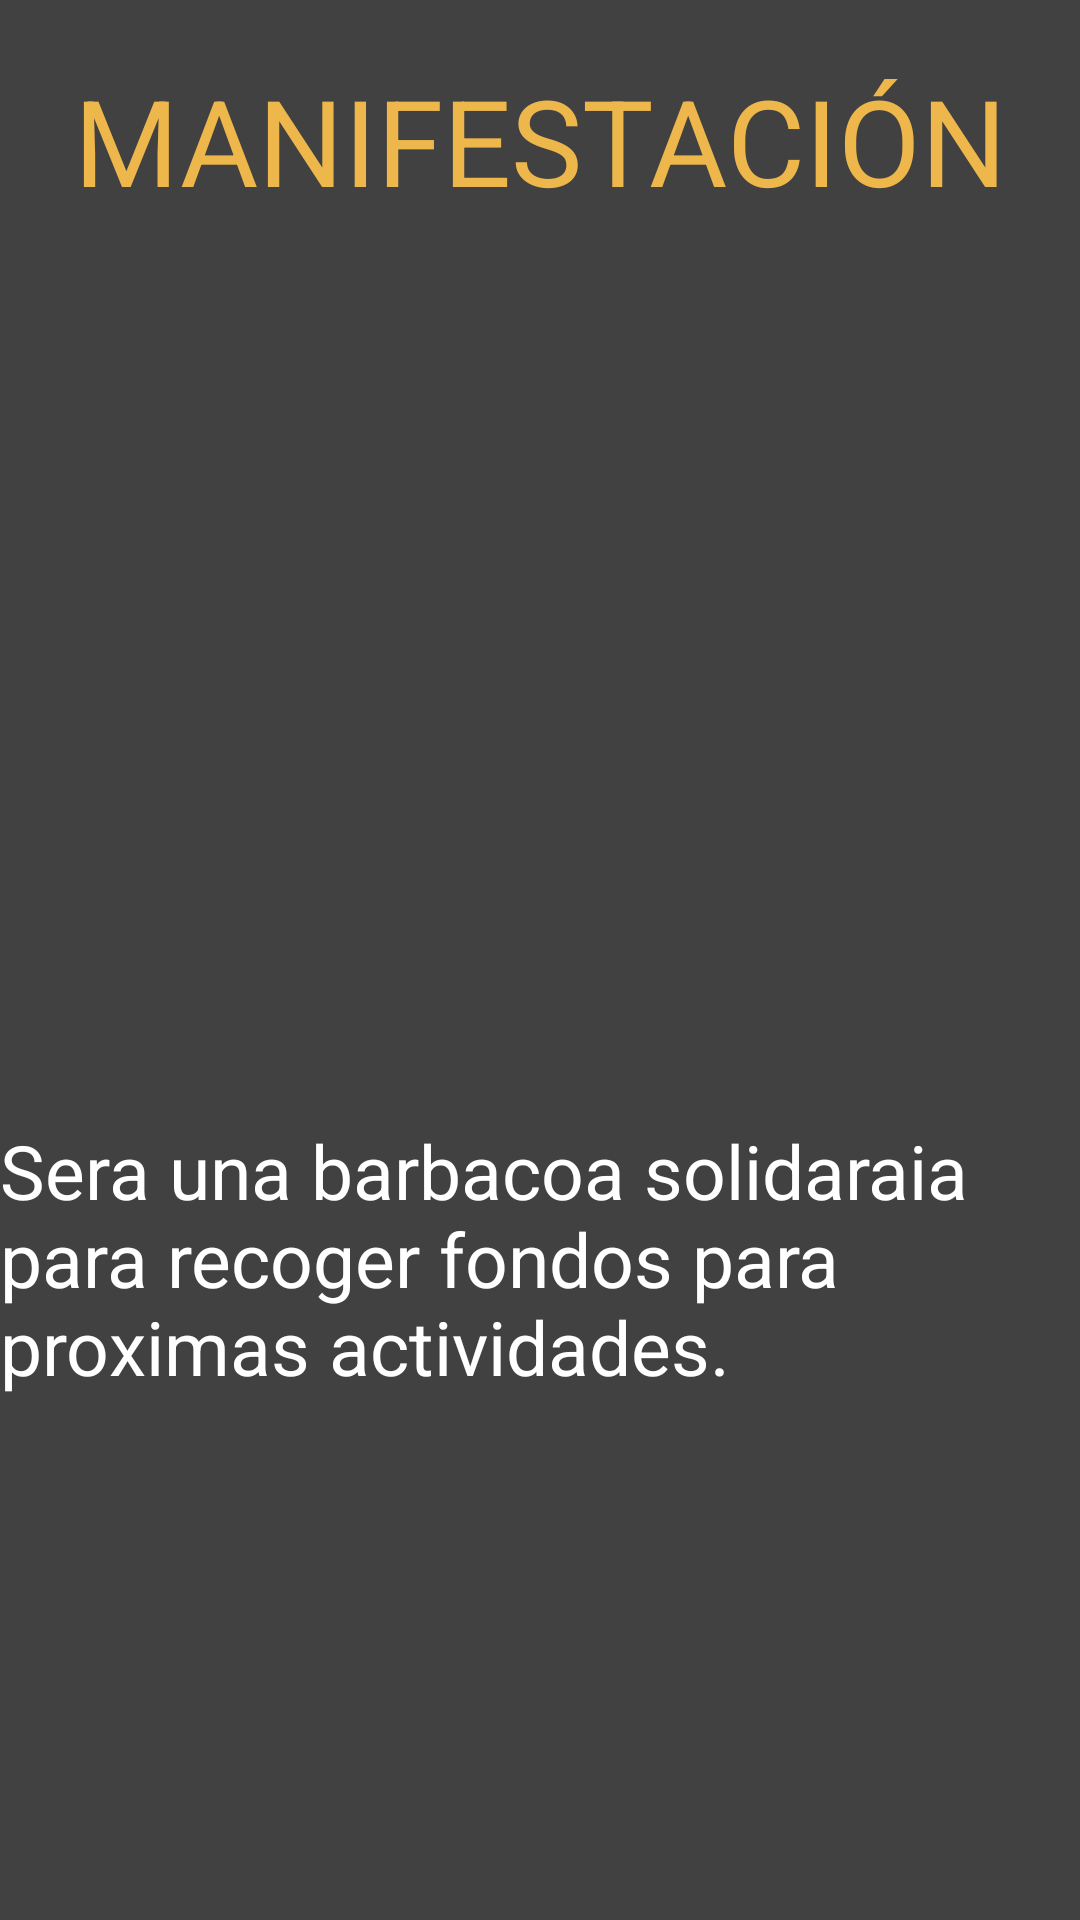

Write the Android layout XML for this screen, with the resource values it uses.
<!-- AndroidManifest.xml: application theme Theme.AppCompat.DayNight.NoActionBar -->
<!-- res/layout/fragment_detall.xml -->
<?xml version="1.0" encoding="utf-8"?>
<LinearLayout xmlns:android="http://schemas.android.com/apk/res/android"
    xmlns:tools="http://schemas.android.com/tools"
    android:layout_width="match_parent"
    android:layout_height="match_parent"
    android:orientation="vertical"
    tools:context=".DetallFragment"
    android:background="@color/fondo">

    
    <TextView
        android:id="@+id/textViewTitol"
        android:layout_width="match_parent"
        android:layout_height="wrap_content"
        android:layout_marginTop="20dp"
        android:text="MANIFESTACIÓN"
        android:textAlignment="center"
        android:textColor="#EDB74C"
        android:textSize="40dp" />

    <ImageView
        android:id="@+id/imageViewImg"
        android:layout_width="wrap_content"
        android:layout_height="300dp"
        android:scaleType="fitCenter" />


    <TextView
        android:id="@+id/textViewDescripcio"
        android:layout_width="match_parent"
        android:layout_height="wrap_content"
        android:text="Sera una barbacoa solidaraia para recoger fondos para proximas actividades."
        android:textColor="#ffffff"
        android:textSize="25dp" />




    <ListView
        android:id="@+id/listDocuments"
        android:layout_width="match_parent"
        android:layout_height="150dp" />

    <Button
        android:id="@+id/button"
        android:layout_width="wrap_content"
        android:layout_height="wrap_content"
        android:layout_gravity="center"
        android:layout_marginTop="30dp"
        android:text="ASISTIRÉ"
        android:textColor="#EDB74C" />

</LinearLayout>
<!-- resources referenced by this layout -->
<resources>
  <color name="fondo">#414141</color>
</resources>
